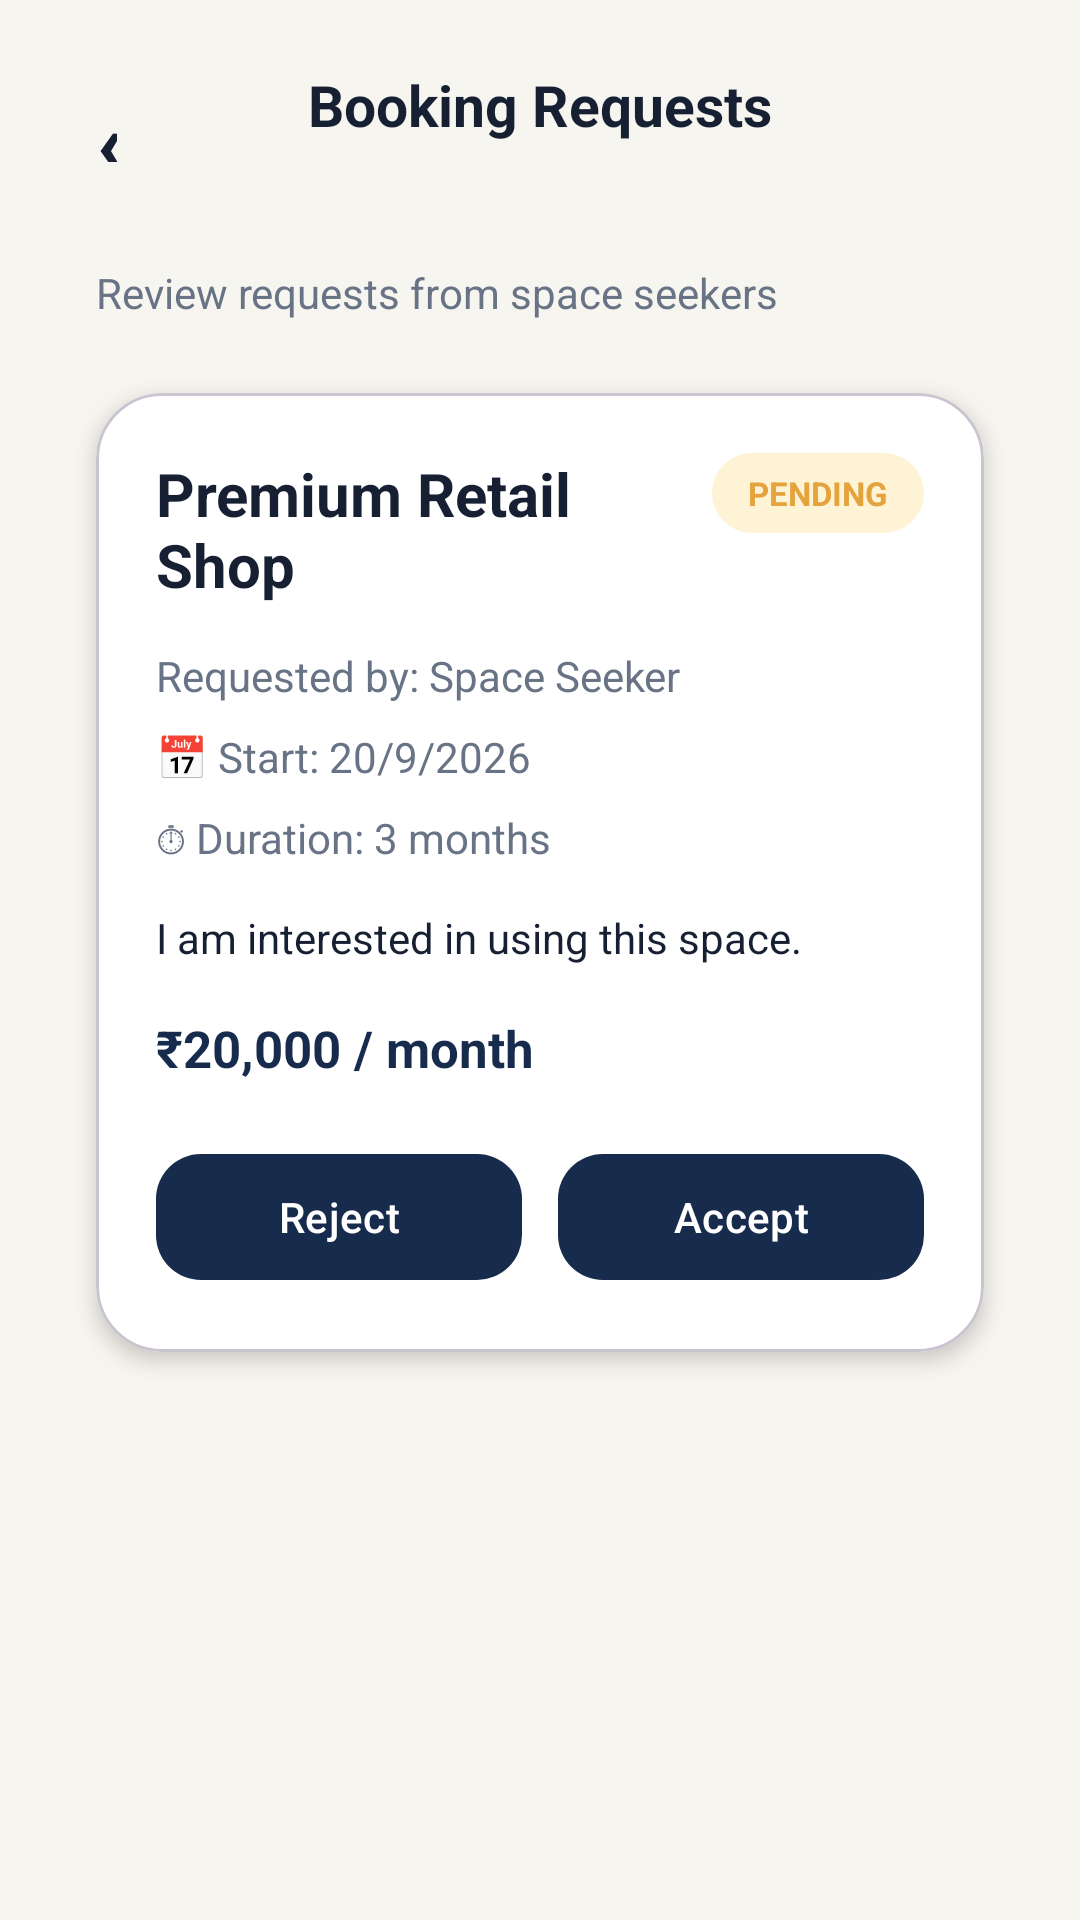

The Android layout XML behind this screen, and the referenced resources:
<!-- AndroidManifest.xml: application theme Theme.Vacspace -->
<!-- res/layout/activity_booking_requests.xml -->
<?xml version="1.0" encoding="utf-8"?>
<android.widget.ScrollView
    xmlns:android="http://schemas.android.com/apk/res/android"
    xmlns:app="http://schemas.android.com/apk/res-auto"
    android:layout_width="match_parent"
    android:layout_height="match_parent"
    android:background="@color/vacspace_background"
    android:fillViewport="true">

    <androidx.constraintlayout.widget.ConstraintLayout
        android:layout_width="match_parent"
        android:layout_height="wrap_content"
        android:paddingBottom="@dimen/spacing_xl">

        
        <com.google.android.material.button.MaterialButton
            android:id="@+id/btnBack"
            android:layout_width="55dp"
            android:layout_height="48dp"
            android:layout_marginStart="8dp"
            android:layout_marginTop="16dp"
            android:backgroundTint="@android:color/transparent"
            android:minWidth="0dp"
            android:minHeight="0dp"
            android:text="‹"
            android:textColor="@color/vacspace_text_primary"
            android:textSize="30sp"
            android:textStyle="bold"
            app:cornerRadius="24dp"
            app:layout_constraintStart_toStartOf="parent"
            app:layout_constraintTop_toTopOf="parent" />

        <TextView
            android:id="@+id/tvTitle"
            android:layout_width="wrap_content"
            android:layout_height="wrap_content"
            android:layout_marginTop="22dp"
            android:text="Booking Requests"
            android:textColor="@color/vacspace_text_primary"
            android:textSize="19sp"
            android:textStyle="bold"
            app:layout_constraintEnd_toEndOf="parent"
            app:layout_constraintStart_toStartOf="parent"
            app:layout_constraintTop_toTopOf="parent" />

        
        <TextView
            android:id="@+id/tvSubtitle"
            android:layout_width="0dp"
            android:layout_height="wrap_content"
            android:layout_marginStart="@dimen/spacing_xl"
            android:layout_marginTop="24dp"
            android:layout_marginEnd="@dimen/spacing_xl"
            android:text="Review requests from space seekers"
            android:textColor="@color/vacspace_text_secondary"
            android:textSize="14sp"
            app:layout_constraintEnd_toEndOf="parent"
            app:layout_constraintStart_toStartOf="parent"
            app:layout_constraintTop_toBottomOf="@id/btnBack" />

        
        <com.google.android.material.card.MaterialCardView
            android:id="@+id/cardRequest"
            android:layout_width="0dp"
            android:layout_height="wrap_content"
            android:layout_marginStart="@dimen/spacing_xl"
            android:layout_marginTop="24dp"
            android:layout_marginEnd="@dimen/spacing_xl"
            app:cardBackgroundColor="@color/vacspace_surface"
            app:cardCornerRadius="22dp"
            app:cardElevation="4dp"
            app:layout_constraintEnd_toEndOf="parent"
            app:layout_constraintStart_toStartOf="parent"
            app:layout_constraintTop_toBottomOf="@id/tvSubtitle">

            <androidx.constraintlayout.widget.ConstraintLayout
                android:layout_width="match_parent"
                android:layout_height="wrap_content"
                android:padding="20dp">

                
                <TextView
                    android:id="@+id/tvStatus"
                    android:layout_width="wrap_content"
                    android:layout_height="wrap_content"
                    android:background="@drawable/bg_status_pending"
                    android:paddingStart="12dp"
                    android:paddingTop="6dp"
                    android:paddingEnd="12dp"
                    android:paddingBottom="6dp"
                    android:text="PENDING"
                    android:textColor="@color/vacspace_warning"
                    android:textSize="11sp"
                    android:textStyle="bold"
                    app:layout_constraintEnd_toEndOf="parent"
                    app:layout_constraintTop_toTopOf="parent" />

                
                <TextView
                    android:id="@+id/tvSpaceName"
                    android:layout_width="0dp"
                    android:layout_height="wrap_content"
                    android:layout_marginEnd="12dp"
                    android:text="Premium Retail Shop"
                    android:textColor="@color/vacspace_text_primary"
                    android:textSize="20sp"
                    android:textStyle="bold"
                    app:layout_constraintEnd_toStartOf="@id/tvStatus"
                    app:layout_constraintStart_toStartOf="parent"
                    app:layout_constraintTop_toTopOf="parent" />

                
                <TextView
                    android:id="@+id/tvSeeker"
                    android:layout_width="0dp"
                    android:layout_height="wrap_content"
                    android:layout_marginTop="14dp"
                    android:text="Requested by: Space Seeker"
                    android:textColor="@color/vacspace_text_secondary"
                    android:textSize="14sp"
                    app:layout_constraintEnd_toEndOf="parent"
                    app:layout_constraintStart_toStartOf="parent"
                    app:layout_constraintTop_toBottomOf="@id/tvSpaceName" />

                
                <TextView
                    android:id="@+id/tvDate"
                    android:layout_width="0dp"
                    android:layout_height="wrap_content"
                    android:layout_marginTop="8dp"
                    android:text="📅 Start: 20/9/2026"
                    android:textColor="@color/vacspace_text_secondary"
                    android:textSize="14sp"
                    app:layout_constraintEnd_toEndOf="parent"
                    app:layout_constraintStart_toStartOf="parent"
                    app:layout_constraintTop_toBottomOf="@id/tvSeeker" />

                
                <TextView
                    android:id="@+id/tvDuration"
                    android:layout_width="0dp"
                    android:layout_height="wrap_content"
                    android:layout_marginTop="8dp"
                    android:text="⏱ Duration: 3 months"
                    android:textColor="@color/vacspace_text_secondary"
                    android:textSize="14sp"
                    app:layout_constraintEnd_toEndOf="parent"
                    app:layout_constraintStart_toStartOf="parent"
                    app:layout_constraintTop_toBottomOf="@id/tvDate" />

                
                <TextView
                    android:id="@+id/tvMessage"
                    android:layout_width="0dp"
                    android:layout_height="wrap_content"
                    android:layout_marginTop="14dp"
                    android:text="I am interested in using this space."
                    android:textColor="@color/vacspace_text_primary"
                    android:textSize="14sp"
                    app:layout_constraintEnd_toEndOf="parent"
                    app:layout_constraintStart_toStartOf="parent"
                    app:layout_constraintTop_toBottomOf="@id/tvDuration" />

                
                <TextView
                    android:id="@+id/tvPrice"
                    android:layout_width="wrap_content"
                    android:layout_height="wrap_content"
                    android:layout_marginTop="16dp"
                    android:text="₹20,000 / month"
                    android:textColor="@color/vacspace_primary"
                    android:textSize="17sp"
                    android:textStyle="bold"
                    app:layout_constraintStart_toStartOf="parent"
                    app:layout_constraintTop_toBottomOf="@id/tvMessage" />

                
                <com.google.android.material.button.MaterialButton
                    android:id="@+id/btnReject"
                    android:layout_width="0dp"
                    android:layout_height="50dp"
                    android:layout_marginTop="20dp"
                    android:layout_marginEnd="6dp"
                    android:text="Reject"
                    android:textAllCaps="false"
                    android:textSize="14sp"
                    app:cornerRadius="15dp"
                    app:layout_constraintEnd_toStartOf="@id/btnAccept"
                    app:layout_constraintStart_toStartOf="parent"
                    app:layout_constraintTop_toBottomOf="@id/tvPrice" />

                
                <com.google.android.material.button.MaterialButton
                    android:id="@+id/btnAccept"
                    android:layout_width="0dp"
                    android:layout_height="50dp"
                    android:layout_marginStart="6dp"
                    android:layout_marginTop="20dp"
                    android:text="Accept"
                    android:textAllCaps="false"
                    android:textSize="14sp"
                    app:cornerRadius="15dp"
                    app:layout_constraintEnd_toEndOf="parent"
                    app:layout_constraintStart_toEndOf="@id/btnReject"
                    app:layout_constraintTop_toBottomOf="@id/tvPrice" />

            </androidx.constraintlayout.widget.ConstraintLayout>

        </com.google.android.material.card.MaterialCardView>

        
        <TextView
            android:id="@+id/tvEmpty"
            android:layout_width="0dp"
            android:layout_height="wrap_content"
            android:layout_marginStart="@dimen/spacing_xl"
            android:layout_marginTop="50dp"
            android:layout_marginEnd="@dimen/spacing_xl"
            android:gravity="center"
            android:text="No booking requests yet."
            android:textColor="@color/vacspace_text_secondary"
            android:textSize="14sp"
            android:visibility="gone"
            app:layout_constraintEnd_toEndOf="parent"
            app:layout_constraintStart_toStartOf="parent"
            app:layout_constraintTop_toBottomOf="@id/cardRequest" />

    </androidx.constraintlayout.widget.ConstraintLayout>

</android.widget.ScrollView>
<!-- resources referenced by this layout -->
<resources>
  <color name="vacspace_background">#F7F5EF</color>
  <color name="vacspace_primary">#172B4D</color>
  <color name="vacspace_surface">#FFFFFF</color>
  <color name="vacspace_text_primary">#172033</color>
  <color name="vacspace_text_secondary">#687386</color>
  <color name="vacspace_warning">#E5A33D</color>
  <dimen name="spacing_xl">32dp</dimen>
  <!-- drawable bg_status_pending (drawable) -->
  <?xml version="1.0" encoding="utf-8"?>
  <shape xmlns:android="http://schemas.android.com/apk/res/android">
  
      <solid android:color="#FFF3D6" />
  
      <corners android:radius="20dp" />
  
  </shape>
  <style name="Theme.Vacspace" parent="Base.Theme.Vacspace" />
  <style name="Base.Theme.Vacspace" parent="Theme.Material3.DayNight.NoActionBar">
  
          <item name="colorPrimary">@color/vacspace_primary</item>
          <item name="colorPrimaryContainer">@color/vacspace_primary_light</item>
  
          <item name="android:windowBackground">@color/vacspace_background</item>
          <item name="android:statusBarColor">@color/vacspace_background</item>
          <item name="android:navigationBarColor">@color/vacspace_background</item>
  
      </style>
  <color name="vacspace_primary_light">#2E456B</color>
</resources>
